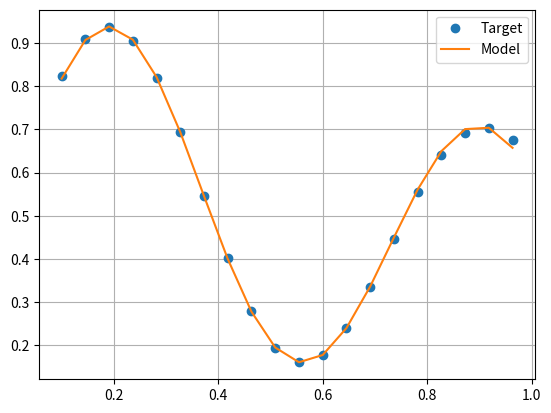

Recreate this plot in Python.
import numpy as np
import matplotlib.pyplot as plt


x = np.arange(0.1, 1, 1/22)  # 0.1 : 1/22 : 1
y = ((1 + 0.6*np.sin(2*np.pi*x/0.7)) + 0.3*np.sin(2*np.pi*x)) / 2

# Gauso radial basis function
def rbf(x, c, r):
    return np.exp(-((x - c)**2) / (2*r**2))

# centrai ir plociai
c1, r1 = 0.19, 0.2
c2, r2 = 0.9, 0.2

w1 = np.random.random()
w2 = np.random.random()
w0 = np.random.random()

eta = 0.05
epochs = 2000
n = len(x)
# phi3 = rbf(x, c1, r1)
# print("phi3: ", phi3)
phi1 = rbf(x, c1, r1)
phi2 = rbf(x, c2, r2)

for epoch in range(epochs):
    for i in range(n):  # no shuffling, fixed order
        v = w1*phi1[i] + w2*phi2[i] + w0
        e = y[i] - v
        # weight updates
        w1 += eta * e * phi1[i]
        w2 += eta * e * phi2[i]
        w0 += eta * e


v = w1*phi1 + w2*phi2 + w0
mse = np.mean((y - v) ** 2)

print("Centers and widths:")
print(f" c1={c1}, r1={r1}")
print(f" c2={c2}, r2={r2}\n")

print("Learned weights:")
print(f" w1={w1:.6f}, w2={w2:.6f}, w0={w0:.6f}")
print(f"Training MSE: {mse:.8f}")

# ----- Plot results -----
plt.plot(x, y, 'o', label="Target")
plt.plot(x, v, '-', label="Model")
plt.legend()
plt.grid(True)
plt.show()